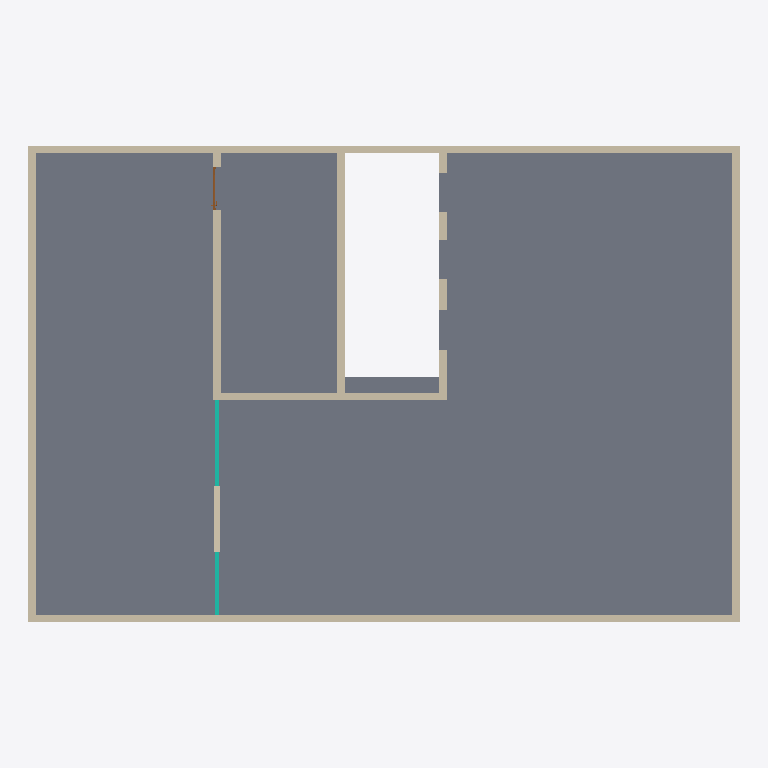
Plan cut of the same IFC building model at storey 'Этаж 02' (level 3.50 m, cut at 4.90 m), seen from above with north up, elements coloured by IFC class: 10 walls (beige), 2 curtain walls (teal), 1 slab (grey), 1 door (brown). Cut surfaces are drawn darker.
Extent 18.2 m × 12.3 m × 12.7 m (x, y, z). Storeys (8): Этаж -01 at -3.30 m; Этаж 01 at 0.00 m; Этаж 01_ceiling at 3.20 m; Этаж 02 at 3.50 m; Этаж 02_ceiling at 6.20 m; Этаж 03 at 6.50 m; Этаж 03_ceiling at 9.20 m; Roof at 9.70 m. Elements (53): 33 IfcWall, 7 IfcCurtainWall, 7 IfcDoor, 4 IfcSlab, 2 IfcStair.

HEADER;
FILE_DESCRIPTION(('ViewDefinition [CoordinationView]','RevitIdentifiers [VersionGUID: 31f0b1ed-762f-4f42-a9d2-83ffc564c36d, NumberOfSaves: 11]','CoordinateReference [CoordinateBase: Shared Coordinates]'),'2;1');
FILE_NAME('2025_01_AR_mid.ifc','2025-04-01T00:05:40+03:00',(''),(''),'ODA SDAI 24.12','Autodesk Revit 25.1.0.44 (ENU) - IFC 25.1.0.44','');
FILE_SCHEMA(('IFC4X3'));
ENDSEC;
DATA;
#27=IFCPROJECT('05P6TmP8X2jg_clMvevcmJ',#18,'Номер проекта',$,$,'Наименование проекта','П',(#22),#23391);
#66=IFCSITE('05P6TmP8X2jg_clMvevcmH',#18,'Default',$,$,#65,$,$,.ELEMENT.,$,$,$,$,$);
#32=IFCBUILDING('05P6TmP8X2jg_clMvevcmI',#18,'Наименование здания',$,$,#30,$,'Наименование здания',.ELEMENT.,$,$,$);
#36=IFCBUILDINGSTOREY('1jGGJV5Er5YQ22$9puToJ$',#18,'Этаж -01',$,'Level:ADSK_Стрелка_Проектная_Вверх_Имя уровня',#35,$,'Этаж -01',.ELEMENT.,-3300.0);
#39=IFCBUILDINGSTOREY('3JdBMZYHv1MPtLo1gvmLGu',#18,'Этаж 01',$,'Level:ADSK_Стрелка_Проектная_Вверх_Имя уровня',#38,$,'Этаж 01',.ELEMENT.,0.0);
#43=IFCBUILDINGSTOREY('1f66i6aMvEdPnb_ydTlzD4',#18,'Этаж 01_ceiling',$,'Level:ADSK_Стрелка_Проектная_Вверх_Имя уровня',#42,$,'Этаж 01_ceiling',.ELEMENT.,3199.9999999999995);
#47=IFCBUILDINGSTOREY('3JdBMZYHv1MPtLo1gvmLCT',#18,'Этаж 02',$,'Level:ADSK_Стрелка_Проектная_Вверх_Имя уровня',#46,$,'Этаж 02',.ELEMENT.,3500.0000000000005);
#51=IFCBUILDINGSTOREY('1f66i6aMvEdPnb_ydTlz7e',#18,'Этаж 02_ceiling',$,'Level:ADSK_Стрелка_Проектная_Вверх_Имя уровня',#50,$,'Этаж 02_ceiling',.ELEMENT.,6200.0);
#55=IFCBUILDINGSTOREY('2DVtOqByz6D8CZcd2Q1RPm',#18,'Этаж 03',$,'Level:ADSK_Стрелка_Проектная_Вверх_Имя уровня',#54,$,'Этаж 03',.ELEMENT.,6500.000000000002);
#59=IFCBUILDINGSTOREY('1f66i6aMvEdPnb_ydTlz1A',#18,'Этаж 03_ceiling',$,'Level:ADSK_Стрелка_Проектная_Вверх_Имя уровня',#58,$,'Этаж 03_ceiling',.ELEMENT.,9200.000000000002);
#63=IFCBUILDINGSTOREY('1f66i6aMvEdPnb_ydTlz38',#18,'Roof',$,'Level:ADSK_Стрелка_Проектная_Вверх_Имя уровня',#62,$,'Roof',.ELEMENT.,9700.0);
#2949=IFCSLAB('1f66i6aMvEdPnb_ydTlzVV',#18,'Floor:ADSK_Перекрытие_Плита с полом_Бетон200 стяжка80 плитка20_300:475976',$,'Floor:ADSK_Перекрытие_Плита с полом_Бетон200 стяжка80 плитка20_300',#2932,#2948,'475976',.FLOOR.);
#2860=IFCWALL('1f66i6aMvEdPnb_ydTlzUz',#18,'Basic Wall:Базовая - 200мм:475946',$,'Basic Wall:Базовая - 200мм',#2849,#2859,'475946',.NOTDEFINED.);
#2902=IFCWALL('1f66i6aMvEdPnb_ydTlzUx',#18,'Basic Wall:Базовая - 200мм:475948',$,'Basic Wall:Базовая - 200мм',#2891,#2901,'475948',.NOTDEFINED.);
#2881=IFCWALL('1f66i6aMvEdPnb_ydTlzUy',#18,'Basic Wall:Базовая - 200мм:475947',$,'Basic Wall:Базовая - 200мм',#2870,#2880,'475947',.NOTDEFINED.);
#2923=IFCWALL('1f66i6aMvEdPnb_ydTlzUw',#18,'Basic Wall:Базовая - 200мм:475949',$,'Basic Wall:Базовая - 200мм',#2912,#2922,'475949',.NOTDEFINED.);
#11157=IFCWALL('3at$GBZPL3SxpFATHfZgmF',#18,'Basic Wall:ADSK_Внутренняя_Бетон_200:489659',$,'Basic Wall:ADSK_Внутренняя_Бетон_200',#11145,#11156,'489659',.NOTDEFINED.);
#11966=IFCWALL('3at$GBZPL3SxpFATHfZgc1',#18,'Basic Wall:ADSK_Внутренняя_Бетон_200:490805',$,'Basic Wall:ADSK_Внутренняя_Бетон_200',#11954,#11965,'490805',.NOTDEFINED.);
#11201=IFCWALL('3at$GBZPL3SxpFATHfZgm9',#18,'Basic Wall:ADSK_Внутренняя_Бетон_200:489661',$,'Basic Wall:ADSK_Внутренняя_Бетон_200',#11189,#11200,'489661',.NOTDEFINED.);
#11988=IFCWALL('3at$GBZPL3SxpFATHfZgc2',#18,'Basic Wall:ADSK_Внутренняя_Бетон_200:490806',$,'Basic Wall:ADSK_Внутренняя_Бетон_200',#11976,#11987,'490806',.NOTDEFINED.);
#11179=IFCWALL('3at$GBZPL3SxpFATHfZgm8',#18,'Basic Wall:ADSK_Внутренняя_Бетон_200:489660',$,'Basic Wall:ADSK_Внутренняя_Бетон_200',#11167,#11178,'489660',.NOTDEFINED.);
#18068=IFCWALL('3y00uNPof8qhaDFLl2ZQCk',#18,'Basic Wall:ADSK_Внутренняя_Кирпич120 шт20-шт20_160:492580',$,'Basic Wall:ADSK_Внутренняя_Кирпич120 шт20-шт20_160',#18053,#18067,'492580',.NOTDEFINED.);
#13995=IFCCURTAINWALL('3y00uNPof8qhaDFLl2ZQUJ',#18,'Curtain Wall:ADSK_Витраж_Без разрезки_Импосты 50х100:491673',$,'Curtain Wall:ADSK_Витраж_Без разрезки_Импосты 50х100',#13994,$,'491673',.NOTDEFINED.);
#17923=IFCCURTAINWALL('3y00uNPof8qhaDFLl2ZQIO',#18,'Curtain Wall:ADSK_Витраж_Без разрезки_Импосты 50х100:492434',$,'Curtain Wall:ADSK_Витраж_Без разрезки_Импосты 50х100',#17922,$,'492434',.NOTDEFINED.);
#13968=IFCDOOR('3at$GBZPL3SxpFATHfZgfo',#18,'AC_Дверь_Однопольная_Стальная:1060х2080h В О Л:491206',$,'AC_Дверь_Однопольная_Стальная:1060х2080h В О Л',#23348,#13964,'491206',2099.9999999999995,1099.999999999999,.DOOR.,.NOTDEFINED.,$);
ENDSEC;